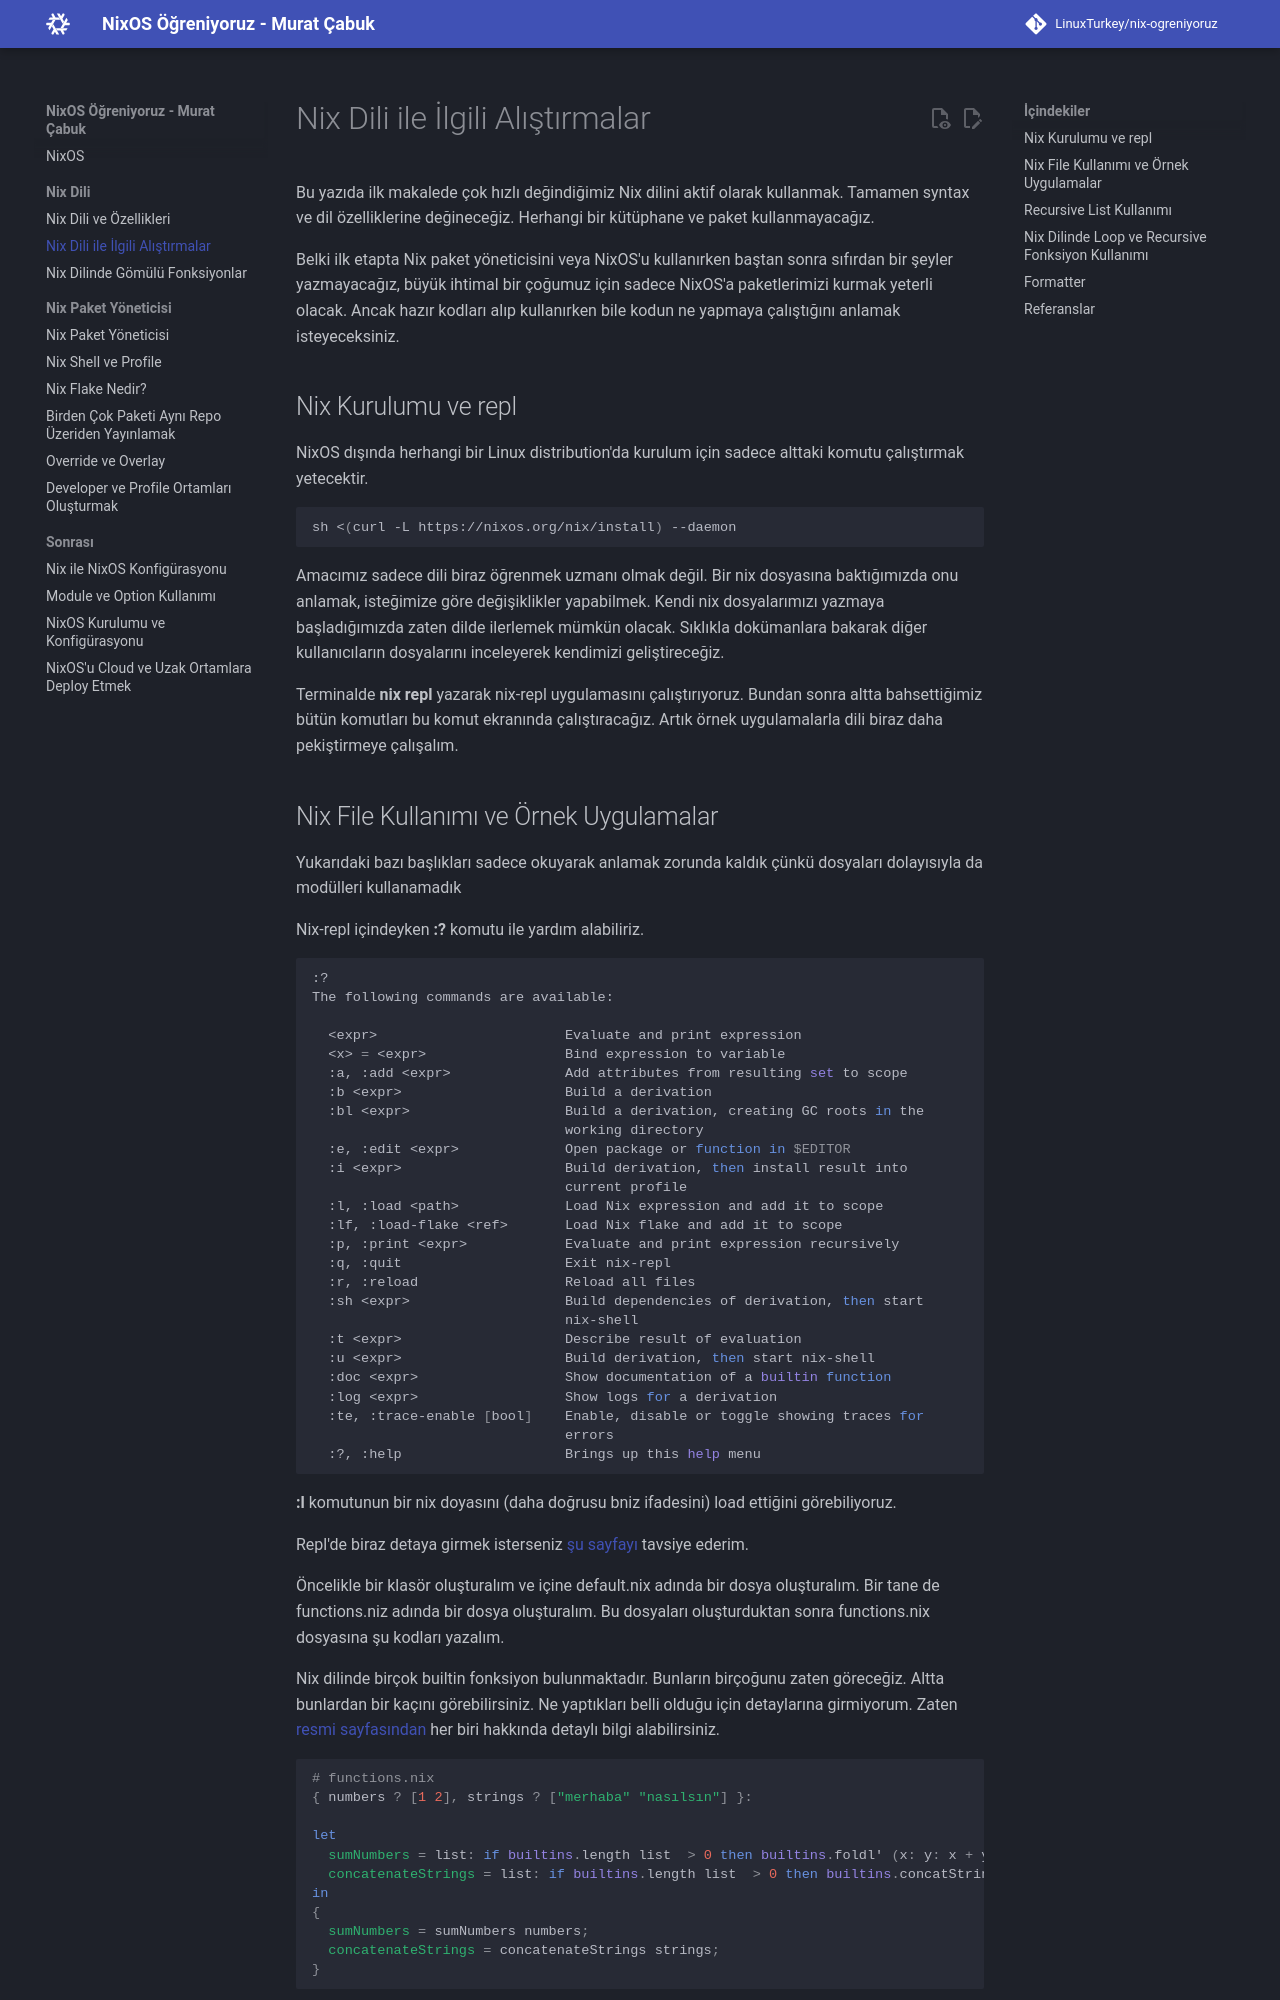

repository: LinuxTurkey/nix-ogreniyoruz · page: nix_lang/02_nix_dili_alistirmalari.html · generator: mkdocs

# Nix Dili ile İlgili Alıştırmalar

Bu yazıda ilk makalede çok hızlı değindiğimiz Nix dilini aktif olarak kullanmak. Tamamen syntax ve dil özelliklerine değineceğiz. Herhangi bir kütüphane ve paket kullanmayacağız.

Belki ilk etapta Nix paket yöneticisini veya NixOS'u kullanırken baştan sonra sıfırdan bir şeyler yazmayacağız, büyük ihtimal bir çoğumuz için sadece NixOS'a paketlerimizi kurmak yeterli olacak. Ancak hazır kodları alıp kullanırken bile kodun ne yapmaya çalıştığını anlamak isteyeceksiniz.

## Nix Kurulumu ve repl

NixOS dışında herhangi bir Linux distribution'da kurulum için sadece alttaki komutu çalıştırmak yetecektir.

```bash
sh <(curl -L https://nixos.org/nix/install) --daemon
```

Amacımız sadece dili biraz öğrenmek uzmanı olmak değil. Bir nix dosyasına baktığımızda onu anlamak, isteğimize göre değişiklikler yapabilmek. Kendi nix dosyalarımızı yazmaya başladığımızda zaten dilde ilerlemek mümkün olacak. Sıklıkla dokümanlara bakarak diğer kullanıcıların dosyalarını inceleyerek kendimizi geliştireceğiz.

Terminalde **nix repl** yazarak nix-repl uygulamasını çalıştırıyoruz. Bundan sonra altta bahsettiğimiz bütün komutları bu komut ekranında çalıştıracağız. Artık örnek uygulamalarla dili biraz daha pekiştirmeye çalışalım.
